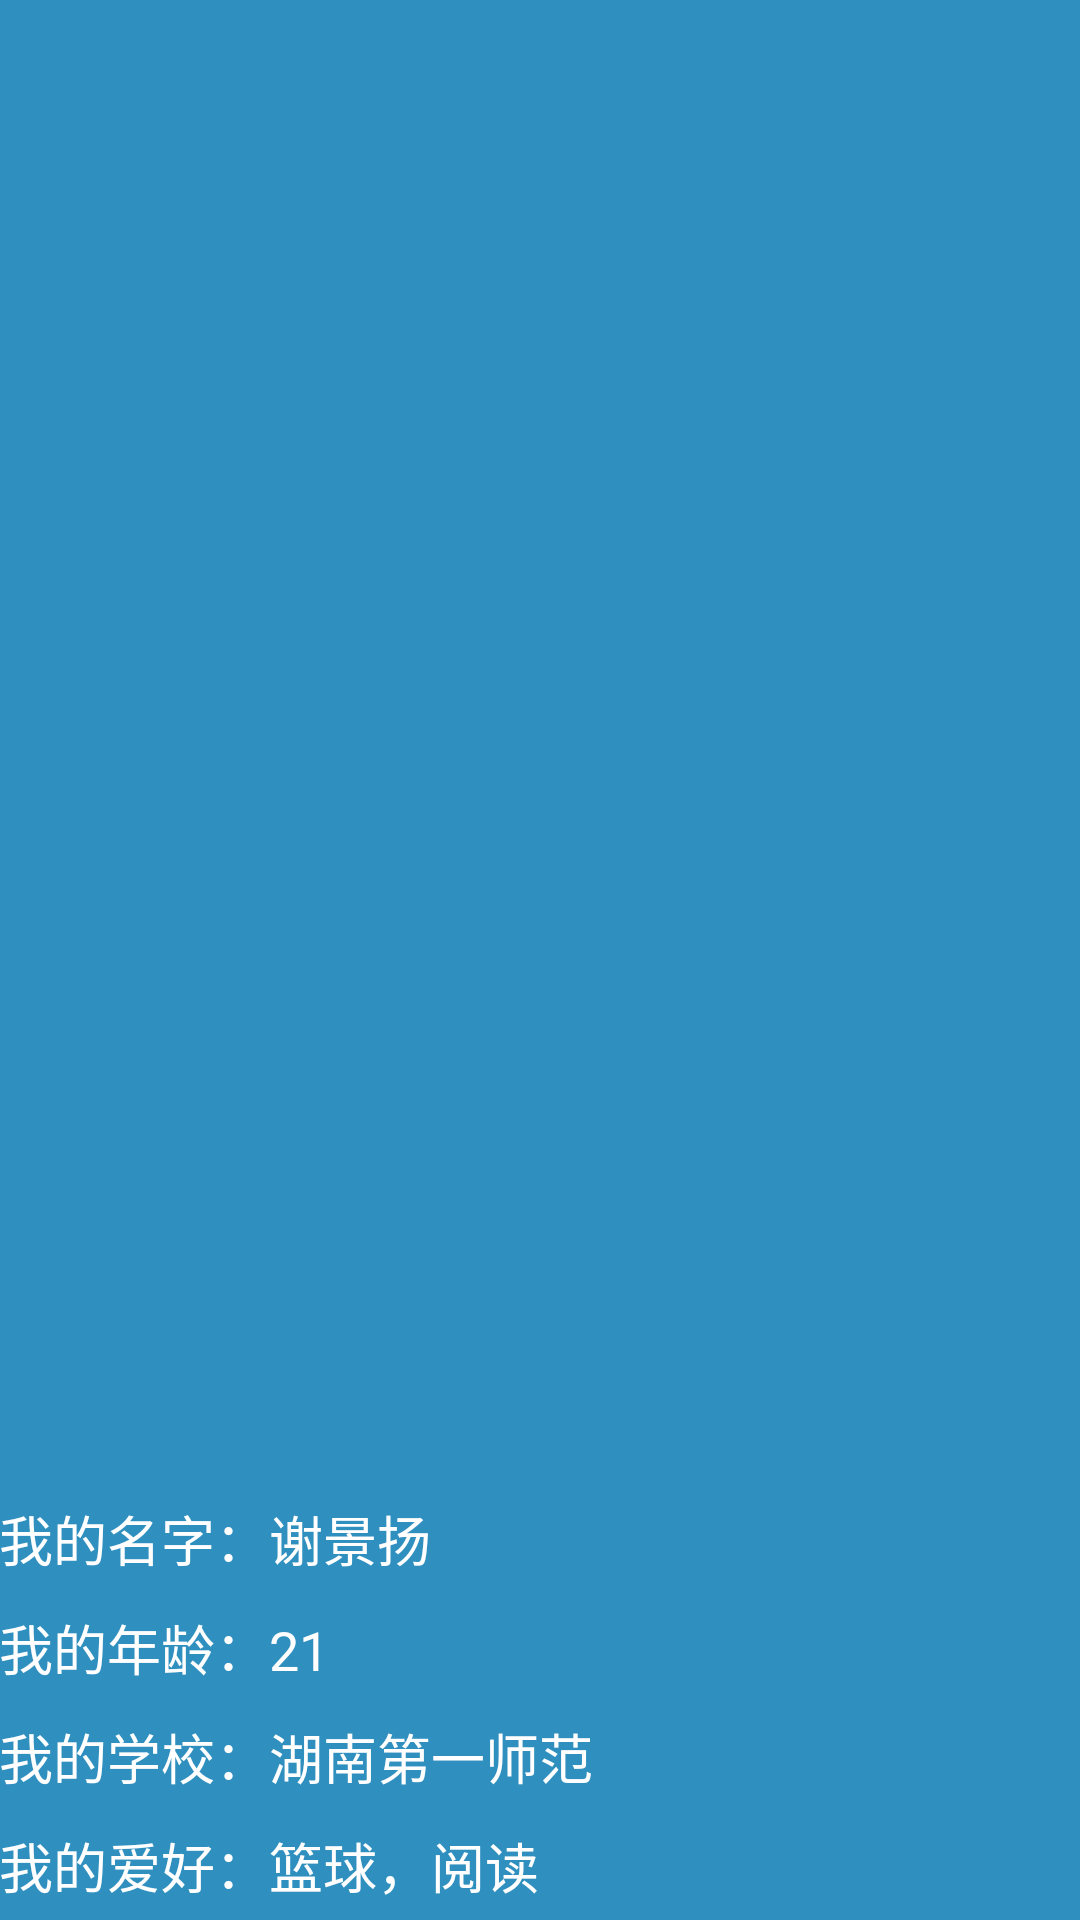

Write the Android layout XML for this screen, with the resource values it uses.
<!-- AndroidManifest.xml: activity theme android:Theme.NoTitleBar -->
<!-- res/layout/activity_main.xml -->
<RelativeLayout xmlns:android="http://schemas.android.com/apk/res/android"
    xmlns:tools="http://schemas.android.com/tools"
    android:layout_width="match_parent"
    android:layout_height="match_parent"
    android:paddingLeft="@dimen/activity_horizontal_margin"
    android:paddingRight="@dimen/activity_horizontal_margin"
    android:paddingTop="@dimen/activity_vertical_margin"
    android:paddingBottom="@dimen/activity_vertical_margin"
    style="@style/AppBackground"
    tools:context=".MainActivity">

    <ImageView
            android:layout_width="wrap_content"
            android:layout_height="wrap_content"
            android:id="@+id/myPhoto"
            android:layout_marginTop="40dp"
            android:scaleType="center"
            android:clickable="true"
            android:layout_centerHorizontal="true"/>

    <TextView
            android:layout_width="wrap_content"
            android:layout_height="wrap_content"
            android:paddingTop="5dp"
            android:paddingBottom="5dp"
            android:textAppearance="?android:attr/textAppearanceMedium"
            android:text="@string/myName"
            android:id="@+id/name"
            android:layout_above="@+id/age"
            android:layout_alignParentLeft="true"
            android:textColor="#FFF"/>

    <TextView
            android:layout_width="wrap_content"
            android:layout_height="wrap_content"
            android:paddingTop="5dp"
            android:paddingBottom="5dp"
            android:textAppearance="?android:attr/textAppearanceMedium"
            android:text="@string/myAge"
            android:id="@+id/age"
            android:layout_above="@+id/school"
            android:layout_alignParentLeft="true"
            android:textColor="#FFF"/>

    <TextView
            android:layout_width="wrap_content"
            android:layout_height="wrap_content"
            android:paddingTop="5dp"
            android:paddingBottom="5dp"
            android:textAppearance="?android:attr/textAppearanceMedium"
            android:text="@string/mySchool"
            android:id="@+id/school"
            android:layout_above="@+id/habit"
            android:layout_alignParentLeft="true"
            android:textColor="#FFF"/>

    <TextView
            android:layout_width="wrap_content"
            android:layout_height="wrap_content"
            android:paddingTop="5dp"
            android:paddingBottom="5dp"
            android:textAppearance="?android:attr/textAppearanceMedium"
            android:text="@string/myHabit"
            android:id="@+id/habit"
            android:layout_alignParentLeft="true"
            android:layout_alignParentBottom="true"
            android:textColor="#FFF"/>

</RelativeLayout>
<!-- resources referenced by this layout -->
<resources>
  <string name="myAge">我的年龄：21</string>
  <string name="myHabit">我的爱好：篮球，阅读</string>
  <string name="myName">我的名字：谢景扬</string>
  <string name="mySchool">我的学校：湖南第一师范</string>
  <style name="AppBackground">
          <item name="android:background">#2F8FBF</item>
      </style>
</resources>
